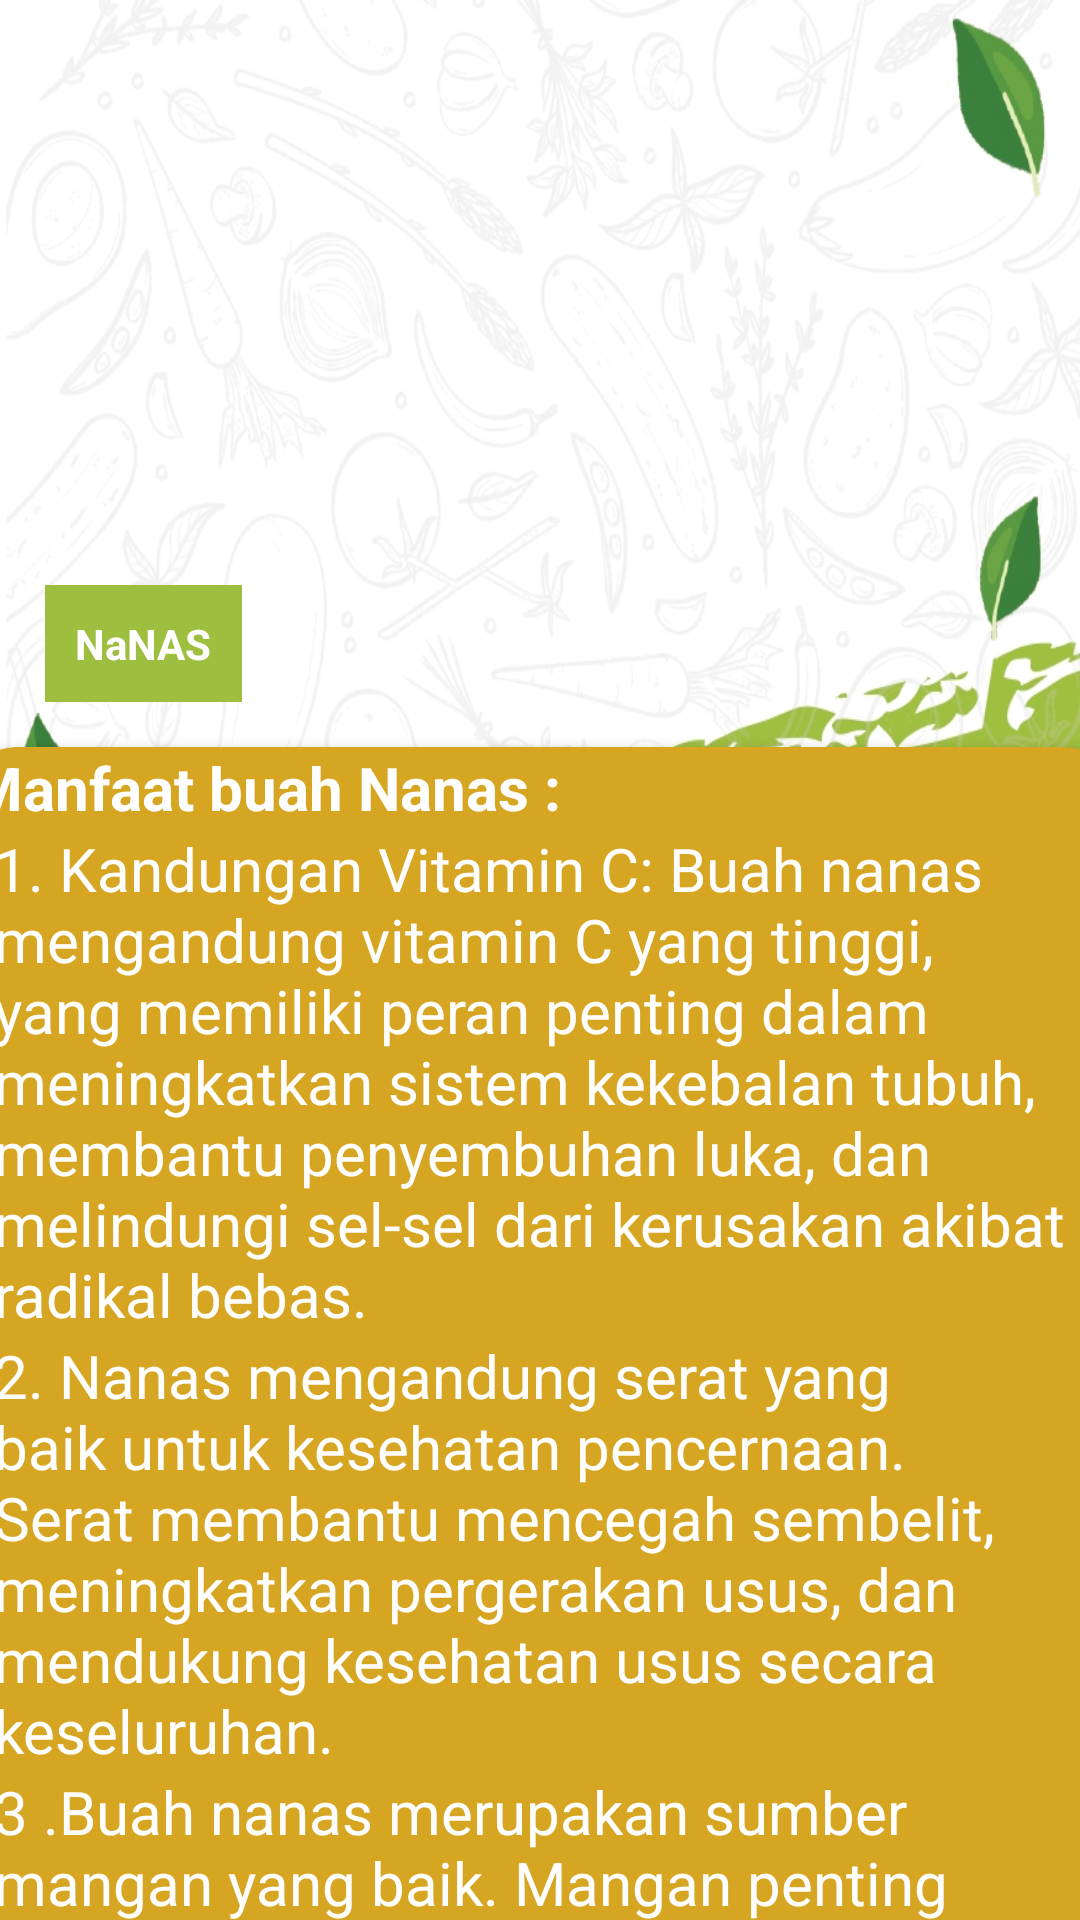

Produce the Android XML layout that renders to this screen, including the resource entries it uses.
<!-- AndroidManifest.xml: application theme Theme.IniApk -->
<!-- res/layout/activity_nanas.xml -->
<?xml version="1.0" encoding="utf-8"?>
<LinearLayout xmlns:android="http://schemas.android.com/apk/res/android"
    xmlns:tools="http://schemas.android.com/tools"
    android:layout_width="match_parent"
    android:layout_height="wrap_content"
    xmlns:app="http://schemas.android.com/apk/res-auto"
    android:background="@drawable/bg2m"
    tools:context=".NanasActivity"
    android:orientation="vertical">

    <FrameLayout
        android:layout_width="match_parent"
        android:layout_height="wrap_content">


        <ImageView
            android:layout_width="match_parent"
            android:layout_height="249dp"
            android:adjustViewBounds="true"
            android:scaleType="fitXY"
            android:src="@drawable/nanas2" />

        <TextView
            android:layout_width="wrap_content"
            android:layout_height="wrap_content"
            android:layout_gravity="bottom"
            android:layout_marginStart="15dp"
            android:layout_marginBottom="15dp"
            android:background="#9EBE40"
            android:drawablePadding="5dp"
            android:gravity="center_vertical"
            android:padding="10dp"
            android:text="NaNAS"
            android:textColor="@color/white"
            android:textStyle="bold" />

        <ImageView
            android:id="@+id/backview"
            android:layout_width="50dp"
            android:layout_height="50dp"
            android:src="@drawable/tombol_back"
            app:layout_constraintStart_toStartOf="parent"
            app:layout_constraintTop_toTopOf="parent"
            android:layout_marginStart="10dp"
            android:layout_marginTop="10dp"
            app:tint="#629F43" />
    </FrameLayout>


    <androidx.cardview.widget.CardView
        android:layout_width="380dp"
        android:layout_height="570dp"
        android:layout_marginStart="10dp"
        android:layout_marginEnd="10dp"
        android:layout_gravity="center_horizontal"
        android:backgroundTint="#D6A522"
        app:cardCornerRadius="15dp">

        <ScrollView
            android:layout_width="380dp"
            android:layout_height="570dp">

            <LinearLayout
                android:layout_width="match_parent"
                android:layout_height="wrap_content"
                android:orientation="vertical">
                <TextView
                    android:layout_width="wrap_content"
                    android:layout_height="wrap_content"
                    android:layout_marginRight="5dp"
                    android:fontFamily="arial"
                    android:text="Manfaat buah Nanas :"
                    android:textColor="#fff"
                    android:textSize="20dp"
                    android:textStyle="bold"/>
                <TextView
                    android:layout_width="wrap_content"
                    android:layout_height="wrap_content"
                    android:layout_marginLeft="8dp"
                    android:text="1. Kandungan Vitamin C: Buah nanas mengandung vitamin C yang tinggi, yang memiliki peran penting dalam meningkatkan sistem kekebalan tubuh, membantu penyembuhan luka, dan melindungi sel-sel dari kerusakan akibat radikal bebas."
                    android:textColor="#fff"
                    android:textSize="20dp" />
                <TextView
                    android:layout_width="wrap_content"
                    android:layout_height="wrap_content"
                    android:layout_marginLeft="8dp"
                    android:text="2. Nanas mengandung serat yang baik untuk kesehatan pencernaan. Serat membantu mencegah sembelit, meningkatkan pergerakan usus, dan mendukung kesehatan usus secara keseluruhan."
                    android:textColor="#fff"
                    android:textSize="20dp" />
                <TextView
                    android:layout_width="wrap_content"
                    android:layout_height="wrap_content"
                    android:layout_marginLeft="8dp"
                    android:text="3 .Buah nanas merupakan sumber mangan yang baik. Mangan penting untuk pembentukan tulang, pembentukan kolagen, dan pengaturan metabolisme tubuh."
                    android:textColor="#fff"
                    android:textSize="20dp" />
                <TextView
                    android:layout_width="wrap_content"
                    android:layout_height="wrap_content"
                    android:layout_marginLeft="8dp"
                    android:text="4. Kandungan karbohidrat dan gula alami dalam nanas dapat memberikan energi yang diperlukan oleh tubuh."
                    android:textColor="#fff"
                    android:textSize="20dp" />
                <TextView
                    android:layout_width="wrap_content"
                    android:layout_height="wrap_content"
                    android:layout_marginLeft="8dp"
                    android:text="5.  Nanas mengandung antioksidan seperti flavonoid dan asam fenolat, yang membantu melawan radikal bebas dan mengurangi risiko penyakit kronis."
                    android:textColor="#fff"
                    android:textSize="20dp" />
                <TextView
                    android:layout_width="wrap_content"
                    android:layout_height="wrap_content"
                    android:layout_marginLeft="8dp"
                    android:text="6. Membantu Pemulihan Setelah Latihan: Bromelain dalam nanas dapat membantu mengurangi rasa sakit dan peradangan pada otot setelah latihan intensif, sehingga membantu dalam proses pemulihan."
                    android:textColor="#fff"
                    android:textSize="20dp" />
                <TextView
                    android:layout_width="wrap_content"
                    android:layout_height="wrap_content"
                    android:layout_marginLeft="8dp"
                    android:text="7. Mendukung Kesehatan Kulit: Vitamin C dan antioksidan dalam nanas dapat membantu melindungi kulit dari kerusakan akibat sinar matahari dan merangsang produksi kolagen, yang penting untuk elastisitas kulit."
                    android:textColor="#fff"
                    android:textSize="20dp" />
                <TextView
                    android:layout_width="wrap_content"
                    android:layout_height="wrap_content"
                    android:layout_marginLeft="8dp"
                    android:text="8. Kandungan bromelain dalam nanas memiliki sifat antiinflamasi yang dapat membantu mengurangi peradangan pada tubuh, baik yang terkait dengan cedera maupun kondisi peradangan kronis.."
                    android:textColor="#fff"
                    android:textSize="20dp" />
            </LinearLayout>
        </ScrollView>

    </androidx.cardview.widget.CardView>


</LinearLayout>
<!-- resources referenced by this layout -->
<resources>
  <!-- drawable bg2m: jpg bitmap (drawable, 415147 bytes) -->
  <style name="Theme.IniApk" parent="Base.Theme.IniApk" />
  <style name="Base.Theme.IniApk" parent="Theme.Material3.DayNight.NoActionBar">
          
          
      </style>
  <!-- not gathered from this repository: default colours our renderer supplied (Android Studio template values) -->
  <color name="white">#FFFFFFFF</color>
</resources>
